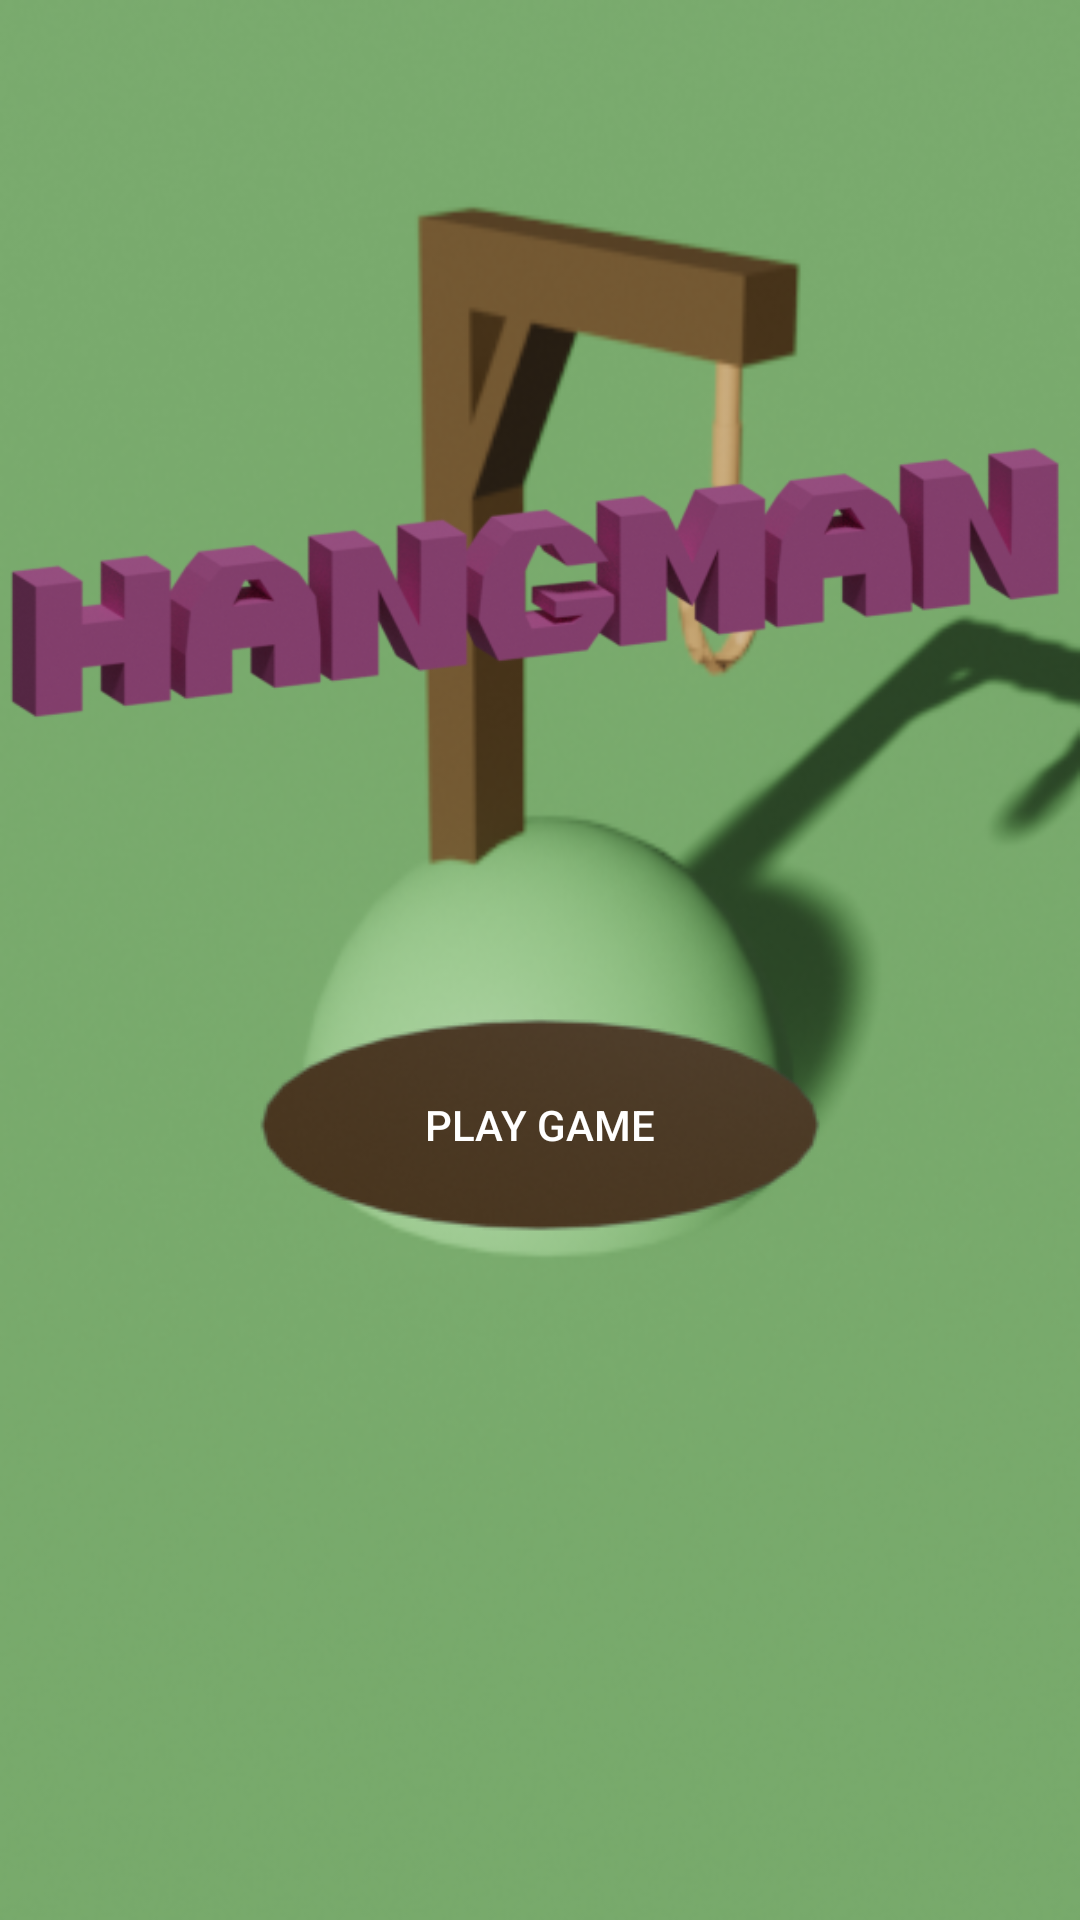

Write the Android layout XML for this screen, with the resource values it uses.
<!-- AndroidManifest.xml: application theme ActionBarTheme -->
<!-- res/layout/activity_main.xml -->
<?xml version="1.0" encoding="utf-8"?>
<RelativeLayout xmlns:android="http://schemas.android.com/apk/res/android"
    xmlns:app="http://schemas.android.com/apk/res-auto"
    xmlns:tools="http://schemas.android.com/tools"
    android:layout_width="match_parent"
    android:layout_height="match_parent"
    android:background="#FFFFFF"
    tools:context=".MainActivity">

    <ImageView
        android:layout_width="match_parent"
        android:layout_height="match_parent"
        android:id="@+id/hangmangtry5"
        android:src="@drawable/hangmantry5"
        android:scaleType="fitXY"/>

    <ImageView
        android:id="@+id/logo"
        android:layout_width="wrap_content"
        android:layout_height="wrap_content"
        android:layout_centerHorizontal="true"
        android:layout_marginTop="75dp"
        android:src="@drawable/hangmanlogo" />

    <Button
        android:id="@+id/play_game_button"
        style="@style/Widget.AppCompat.Button.Borderless"
        android:layout_width="wrap_content"
        android:layout_height="wrap_content"
        android:layout_below="@+id/logo"
        android:layout_centerHorizontal="true"
        android:background="@drawable/hangmanbutton"
        android:text="@string/play_game"
        android:textColor="@color/button_text_color"
        android:onClick="playGameButton"/>
</RelativeLayout>
<!-- resources referenced by this layout -->
<resources>
  <color name="button_text_color">#FFFFFF</color>
  <!-- drawable hangmanbutton: png bitmap (drawable-v24, 23325 bytes) -->
  <!-- drawable hangmanlogo: png bitmap (drawable-v24, 129952 bytes) -->
  <!-- drawable hangmantry5: png bitmap (drawable, 155022 bytes) -->
  <string name="play_game">Play game</string>
  <style name="ActionBarTheme" parent="Theme.AppCompat.Light.NoActionBar">
          <item name="android:actionBarStyle">@style/MyActionBar</item>
          <item name="actionBarStyle">@style/MyActionBar</item>
          <item name="colorPrimaryDark">@color/colorPrimaryDark</item>
      </style>
  <style name="MyActionBar" parent="Widget.AppCompat.ActionBar">
          <item name="background">@color/colorPrimary</item>
          <item name="android:background">@color/colorPrimary</item>
          <item name="titleTextStyle">@style/ActionBarTextStyle</item>
          <item name="android:titleTextStyle">@style/ActionBarTextStyle</item>
      </style>
  <color name="colorPrimaryDark">#503B27</color>
  <color name="colorPrimary">#FF3B2C1D</color>
  <style name="ActionBarTextStyle" parent="TextAppearance.AppCompat.Widget.ActionBar.Title">
          <item name="android:textColor">@color/action_title_color</item>
      </style>
  <color name="action_title_color">#FFFFFF</color>
</resources>
